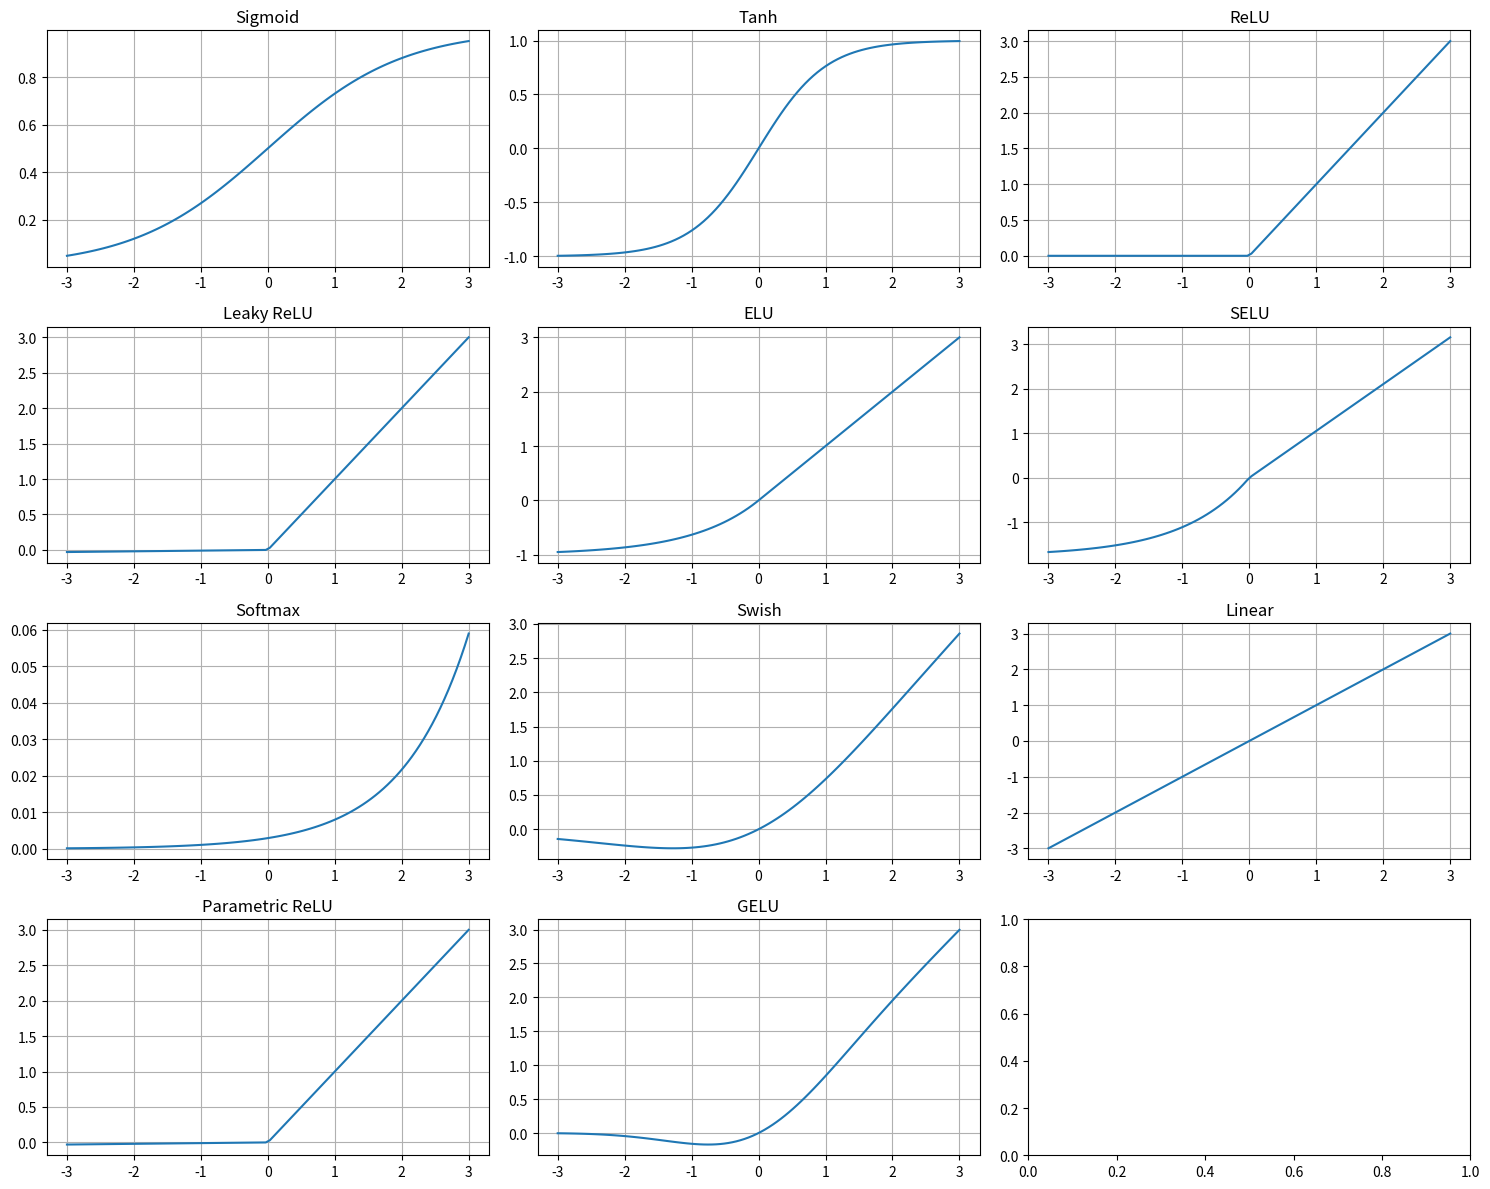
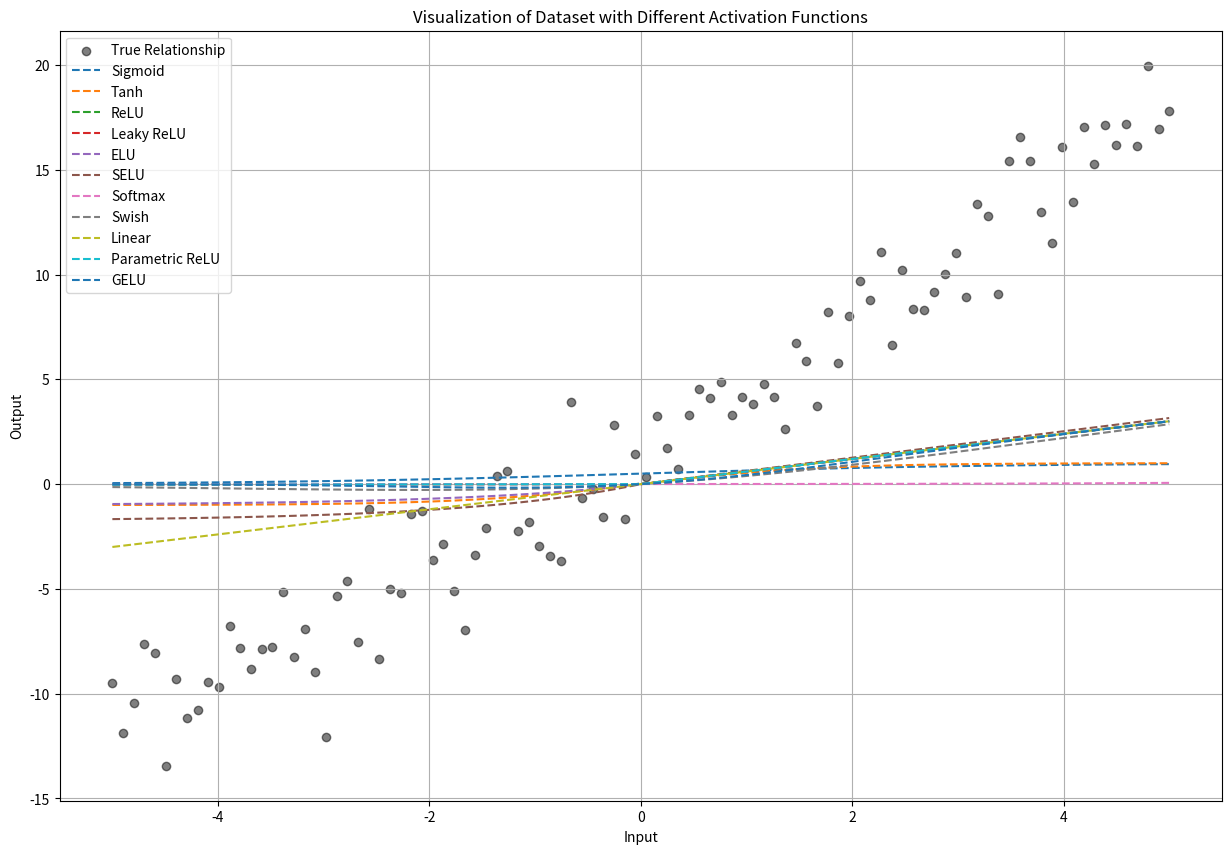

These charts were generated, in order, by the following Python code:
import numpy as np
import matplotlib.pyplot as plt

# Define activation functions
def sigmoid(x):
    return 1 / (1 + np.exp(-x))

def tanh(x):
    return np.tanh(x)

def relu(x):
    return np.maximum(0, x)

def leaky_relu(x, alpha=0.01):
    return np.where(x > 0, x, alpha * x)

def elu(x, alpha=1.0):
    return np.where(x > 0, x, alpha * (np.exp(x) - 1))

def selu(x, alpha=1.6732632423543772848170429916717,
         scale=1.0507009873554804934193349852946):
    return scale * np.where(x > 0, x, alpha * (np.exp(x) - 1))

def softmax(x):
    exp_vals = np.exp(x - np.max(x, axis=-1, keepdims=True))
    return exp_vals / np.sum(exp_vals, axis=-1, keepdims=True)

def swish(x):
    return x * sigmoid(x)

def linear(x):
    return x

def parametric_relu(x, alpha=0.01):
    return np.where(x > 0, x, alpha * x)

def gelu(x):
    return x * 0.5 * (1 + np.tanh(np.sqrt(2 / np.pi) * (x + 0.044715 * x**3)))

# Create x values
x = np.linspace(-3, 3, 100)

# Calculate y values for each activation function
y_sigmoid = sigmoid(x)
y_tanh = tanh(x)
y_relu = relu(x)
y_leaky_relu = leaky_relu(x)
y_elu = elu(x)
y_selu = selu(x)
y_softmax = softmax(x)
y_swish = swish(x)
y_linear = linear(x)
y_parametric_relu = parametric_relu(x)
y_gelu = gelu(x)

# Create subplots for each activation function
fig, axs = plt.subplots(4, 3, figsize=(15, 12))
axs[0, 0].plot(x, y_sigmoid)
axs[0, 0].set_title('Sigmoid')
axs[0, 0].grid(True)
axs[0, 1].plot(x, y_tanh)
axs[0, 1].set_title('Tanh')
axs[0, 1].grid(True)
axs[0, 2].plot(x, y_relu)
axs[0, 2].set_title('ReLU')
axs[0, 2].grid(True)
axs[1, 0].plot(x, y_leaky_relu)
axs[1, 0].set_title('Leaky ReLU')
axs[1, 0].grid(True)
axs[1, 1].plot(x, y_elu)
axs[1, 1].set_title('ELU')
axs[1, 1].grid(True)
axs[1, 2].plot(x, y_selu)
axs[1, 2].set_title('SELU')
axs[1, 2].grid(True)
axs[2, 0].plot(x, y_softmax)
axs[2, 0].set_title('Softmax')
axs[2, 0].grid(True)
axs[2, 1].plot(x, y_swish)
axs[2, 1].set_title('Swish')
axs[2, 1].grid(True)
axs[2, 2].plot(x, y_linear)
axs[2, 2].set_title('Linear')
axs[2, 2].grid(True)
axs[3, 0].plot(x, y_parametric_relu)
axs[3, 0].set_title('Parametric ReLU')
axs[3, 0].grid(True)
axs[3, 1].plot(x, y_gelu)
axs[3, 1].set_title('GELU')
axs[3, 1].grid(True)

# Adjust layout
plt.tight_layout()
plt.show()

import numpy as np
import matplotlib.pyplot as plt

# Generate a small dataset
np.random.seed(0)
X = np.linspace(-5, 5, 100)
y_true = 3 * X + 2 + np.random.normal(0, 2, 100)  # Linear relationship with noise

# Visualize the dataset with each activation function
plt.figure(figsize=(15, 10))

plt.scatter(X, y_true, label='True Relationship', color='black', alpha=0.5)
plt.plot(X, y_sigmoid, label='Sigmoid', linestyle='--')
plt.plot(X, y_tanh, label='Tanh', linestyle='--')
plt.plot(X, y_relu, label='ReLU', linestyle='--')
plt.plot(X, y_leaky_relu, label='Leaky ReLU', linestyle='--')
plt.plot(X, y_elu, label='ELU', linestyle='--')
plt.plot(X, y_selu, label='SELU', linestyle='--')
plt.plot(X, y_softmax, label='Softmax', linestyle='--')
plt.plot(X, y_swish, label='Swish', linestyle='--')
plt.plot(X, y_linear, label='Linear', linestyle='--')
plt.plot(X, y_parametric_relu, label='Parametric ReLU', linestyle='--')
plt.plot(X, y_gelu, label='GELU', linestyle='--')

plt.xlabel('Input')
plt.ylabel('Output')
plt.title('Visualization of Dataset with Different Activation Functions')
plt.legend()
plt.grid(True)
plt.show()